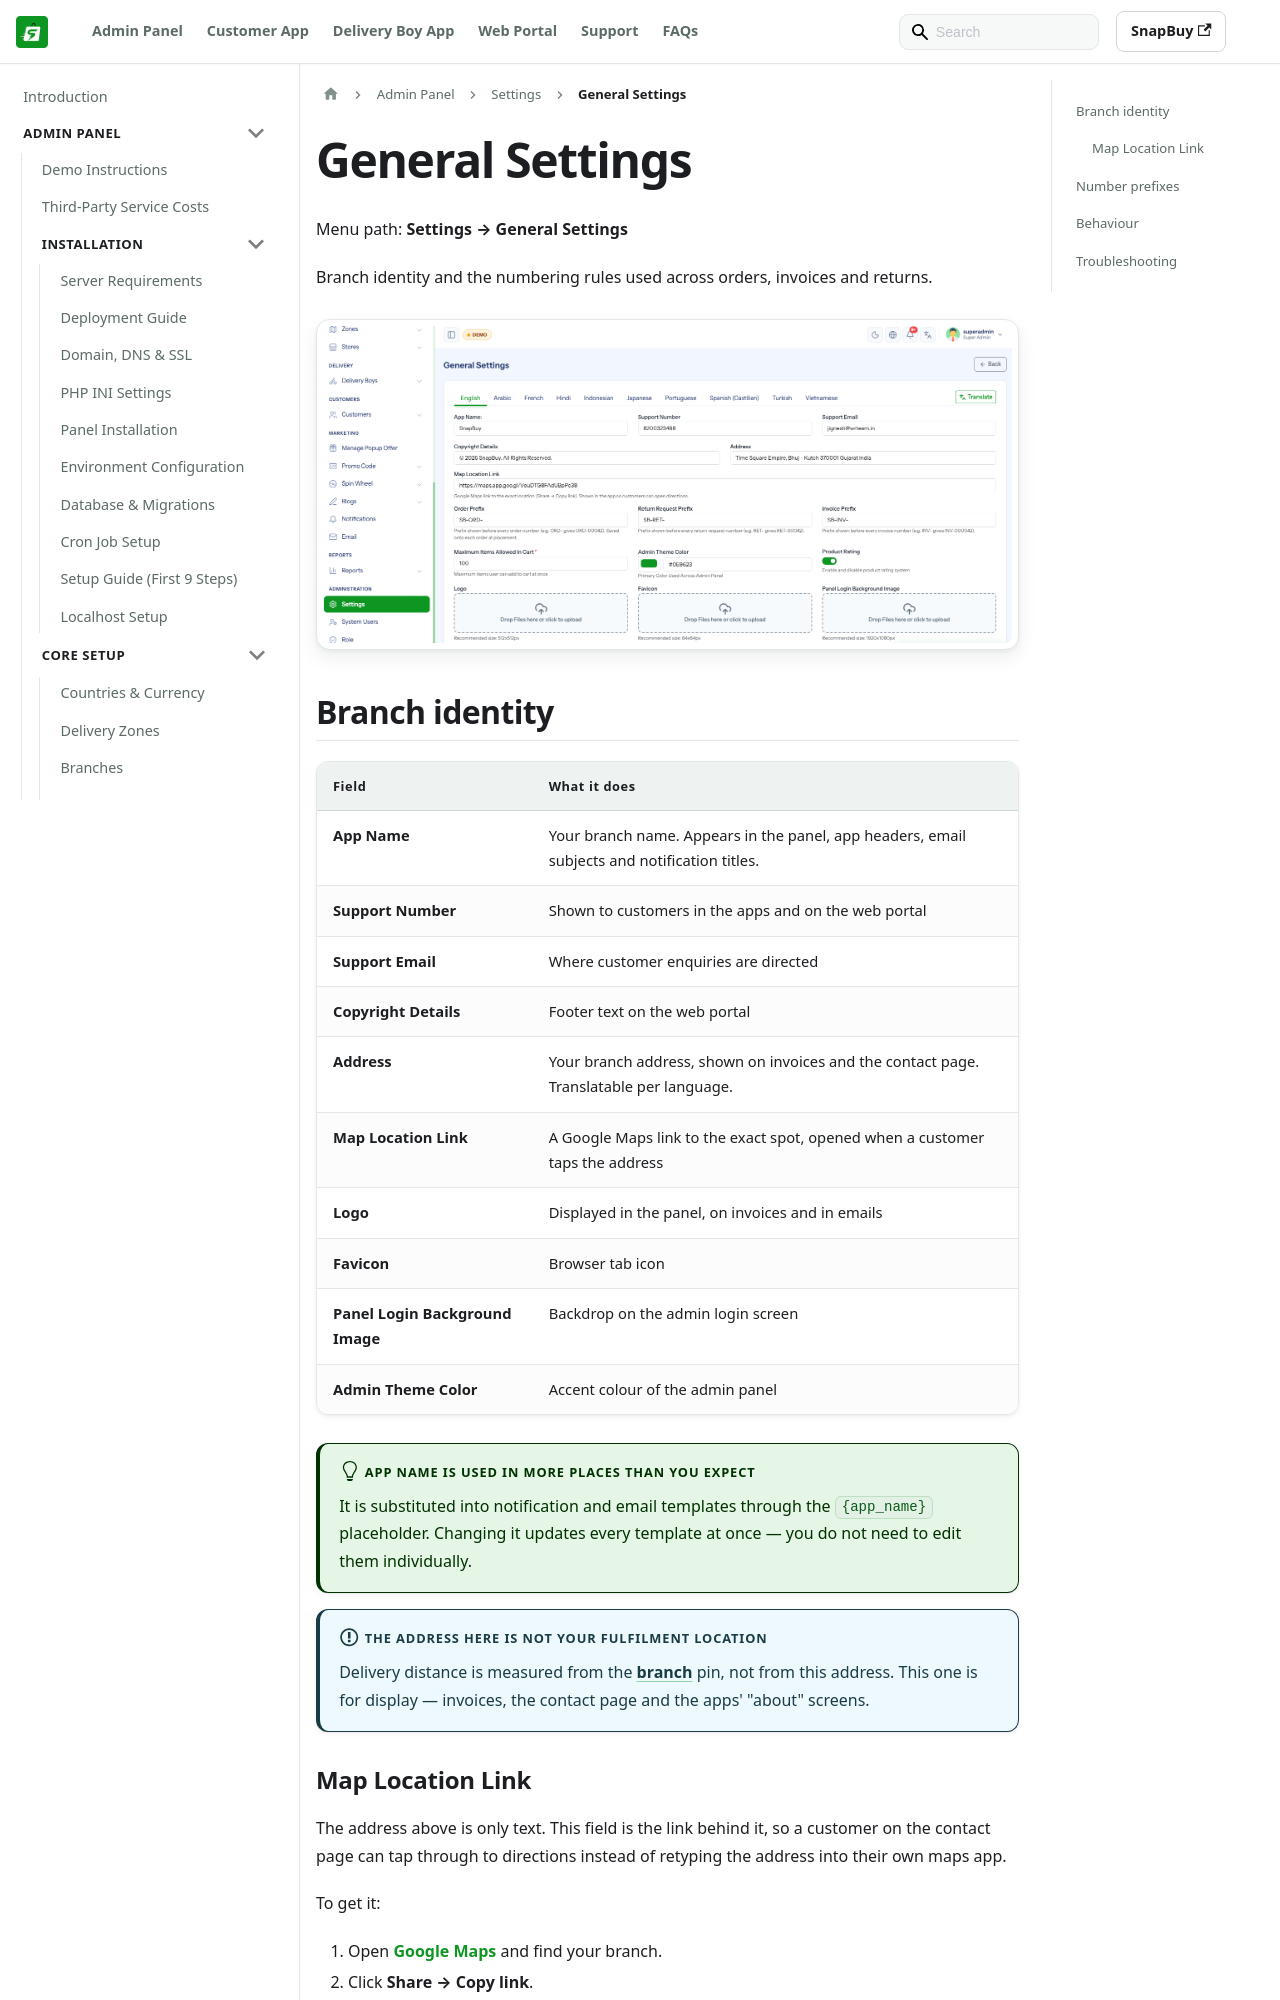

repository: WRTeam-in/snapbuy-doc · page: docs/admin/general-settings/index.html · generator: docusaurus

---
id: general-settings
title: General Settings
sidebar_position: 17
---

# General Settings

Menu path: **Settings → General Settings**

Branch identity and the numbering rules used across orders, invoices and returns.

![General settings page](/images/panel/general-settings-page.png)

## Branch identity

| Field | What it does |
| --- | --- |
| **App Name** | Your branch name. Appears in the panel, app headers, email subjects and notification titles. |
| **Support Number** | Shown to customers in the apps and on the web portal |
| **Support Email** | Where customer enquiries are directed |
| **Copyright Details** | Footer text on the web portal |
| **Address** | Your branch address, shown on invoices and the contact page. Translatable per language. |
| **Map Location Link** | A Google Maps link to the exact spot, opened when a customer taps the address |
| **Logo** | Displayed in the panel, on invoices and in emails |
| **Favicon** | Browser tab icon |
| **Panel Login Background Image** | Backdrop on the admin login screen |
| **Admin Theme Color** | Accent colour of the admin panel |

:::tip App Name is used in more places than you expect
It is substituted into notification and email templates through the `{app_name}` placeholder. Changing it updates every template at once — you do not need to edit them individually.
:::

:::info The address here is not your fulfilment location
Delivery distance is measured from the **[branch](/docs/admin/branches)** pin, not from this address. This one is for display — invoices, the contact page and the apps' "about" screens.
:::
